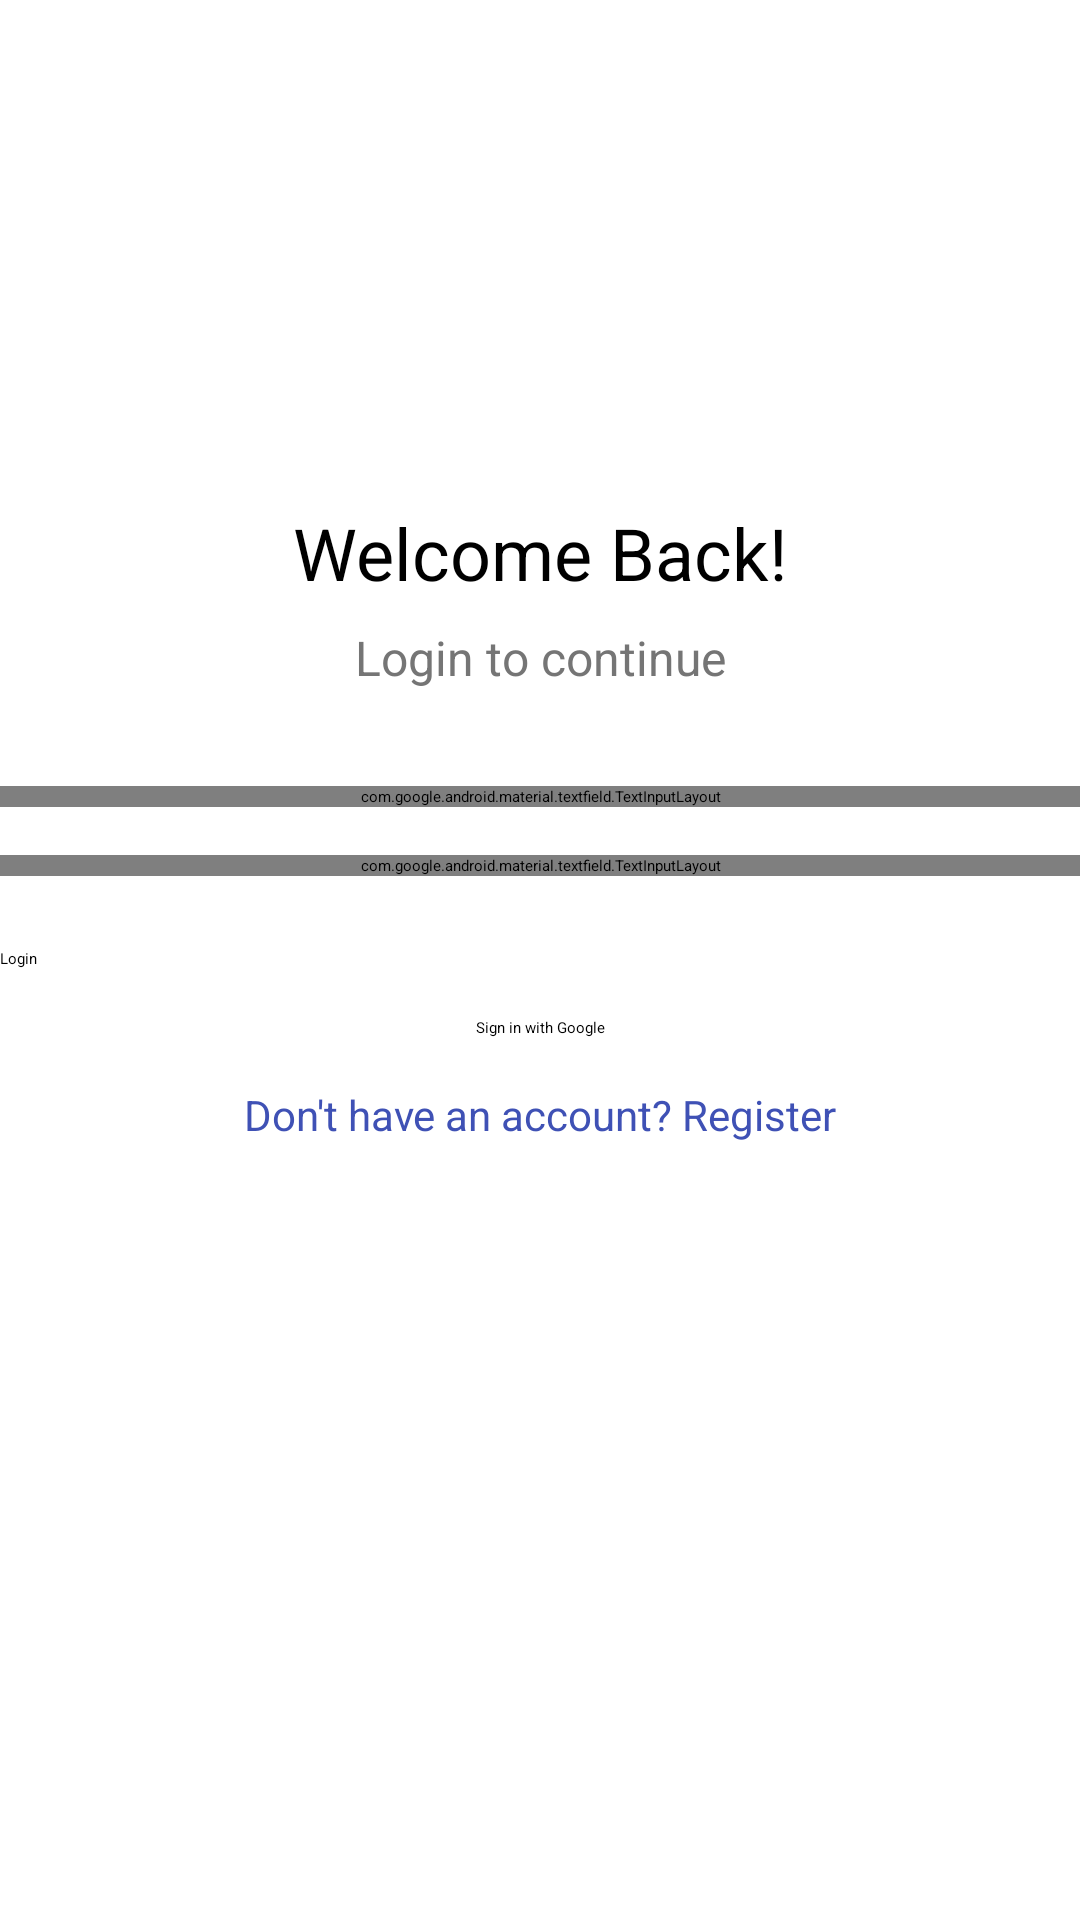

Produce the Android XML layout that renders to this screen, including the resource entries it uses.
<!-- AndroidManifest.xml: application theme Base.Theme.Final_Project -->
<!-- res/layout/activity_login.xml -->
<?xml version="1.0" encoding="utf-8"?>
<androidx.constraintlayout.widget.ConstraintLayout xmlns:android="http://schemas.android.com/apk/res/android"
    xmlns:app="http://schemas.android.com/apk/res-auto"
    xmlns:tools="http://schemas.android.com/tools"
    android:id="@+id/main"
    android:layout_width="match_parent"
    android:layout_height="match_parent"
    tools:context=".LoginActivity">

    <ImageView
        android:id="@+id/appLogoImageView"
        android:layout_width="120dp"
        android:layout_height="120dp"
        android:src="@drawable/ic_launcher_foreground"
        app:layout_constraintTop_toTopOf="parent"
        app:layout_constraintStart_toStartOf="parent"
        app:layout_constraintEnd_toEndOf="parent"
        android:layout_marginTop="32dp"
        android:contentDescription="App Logo" />

    <TextView
        android:id="@+id/titleTextView"
        android:layout_width="0dp"
        android:layout_height="wrap_content"
        android:layout_marginTop="16dp"
        android:text="Welcome Back!"
        android:textSize="24sp"
        android:textColor="@color/black"
        android:gravity="center"
        app:layout_constraintTop_toBottomOf="@id/appLogoImageView"
        app:layout_constraintStart_toStartOf="parent"
        app:layout_constraintEnd_toEndOf="parent" />

    <TextView
        android:id="@+id/subtitleTextView"
        android:layout_width="0dp"
        android:layout_height="wrap_content"
        android:layout_marginTop="8dp"
        android:text="Login to continue"
        android:textSize="16sp"
        android:textColor="@color/dark_gray"
        android:gravity="center"
        app:layout_constraintTop_toBottomOf="@id/titleTextView"
        app:layout_constraintStart_toStartOf="parent"
        app:layout_constraintEnd_toEndOf="parent" />

    <com.google.android.material.textfield.TextInputLayout
        android:id="@+id/emailTextInputLayout"
        android:layout_width="0dp"
        android:layout_height="wrap_content"
        android:layout_marginTop="32dp"
        android:hint="Email"
        app:layout_constraintTop_toBottomOf="@id/subtitleTextView"
        app:layout_constraintStart_toStartOf="parent"
        app:layout_constraintEnd_toEndOf="parent"
        style="@style/Widget.MaterialComponents.TextInputLayout.OutlinedBox">

        <com.google.android.material.textfield.TextInputEditText
            android:id="@+id/emailEditText"
            android:layout_width="match_parent"
            android:layout_height="wrap_content"
            android:inputType="textEmailAddress" />

    </com.google.android.material.textfield.TextInputLayout>

    <com.google.android.material.textfield.TextInputLayout
        android:id="@+id/passwordTextInputLayout"
        android:layout_width="0dp"
        android:layout_height="wrap_content"
        android:layout_marginTop="16dp"
        android:hint="Password"
        app:passwordToggleEnabled="true"
        app:layout_constraintTop_toBottomOf="@id/emailTextInputLayout"
        app:layout_constraintStart_toStartOf="parent"
        app:layout_constraintEnd_toEndOf="parent"
        style="@style/Widget.MaterialComponents.TextInputLayout.OutlinedBox">

        <com.google.android.material.textfield.TextInputEditText
            android:id="@+id/passwordEditText"
            android:layout_width="match_parent"
            android:layout_height="wrap_content"
            android:inputType="textPassword" />

    </com.google.android.material.textfield.TextInputLayout>

    <Button
        android:id="@+id/loginButton"
        android:layout_width="0dp"
        android:layout_height="wrap_content"
        android:layout_marginTop="24dp"
        android:text="Login"
        app:layout_constraintTop_toBottomOf="@id/passwordTextInputLayout"
        app:layout_constraintStart_toStartOf="parent"
        app:layout_constraintEnd_toEndOf="parent" />

    <Button
        android:id="@+id/googleSignInButton"
        android:layout_width="0dp"
        android:layout_height="wrap_content"
        android:layout_marginTop="16dp"
        android:backgroundTint="@color/google_button_color"
        android:gravity="center"
        android:text="Sign in with Google"
        android:textColor="@color/black"
        app:icon="@drawable/common_google_signin_btn_icon_dark"
        app:iconTint="@null"
        app:layout_constraintEnd_toEndOf="parent"
        app:layout_constraintStart_toStartOf="parent"
        app:layout_constraintTop_toBottomOf="@id/loginButton" />

    <TextView
        android:id="@+id/registerTextView"
        android:layout_width="wrap_content"
        android:layout_height="wrap_content"
        android:layout_marginTop="16dp"
        android:text="Don't have an account? Register"
        android:textColor="@color/primary_color"
        android:textSize="14sp"
        android:clickable="true"
        android:focusable="true"
        android:gravity="center"
        app:layout_constraintTop_toBottomOf="@id/googleSignInButton"
        app:layout_constraintStart_toStartOf="parent"
        app:layout_constraintEnd_toEndOf="parent" />

    <ProgressBar
        android:id="@+id/progressBar"
        android:layout_width="wrap_content"
        android:layout_height="wrap_content"
        android:visibility="gone"
        app:layout_constraintTop_toTopOf="parent"
        app:layout_constraintBottom_toBottomOf="parent"
        app:layout_constraintStart_toStartOf="parent"
        app:layout_constraintEnd_toEndOf="parent" />


</androidx.constraintlayout.widget.ConstraintLayout>
<!-- resources referenced by this layout -->
<resources>
  <color name="black">#FF000000</color>
  <color name="dark_gray">#757575</color>
  <color name="google_button_color">#FFFFFF</color>
  <color name="primary_color">#3F51B5</color>
  <!-- drawable ic_launcher_foreground: webp bitmap (mipmap-hdpi, 8840 bytes) -->
  <style name="Base.Theme.Final_Project" parent="Theme.Material3.DayNight.NoActionBar">
          
          
      </style>
</resources>
